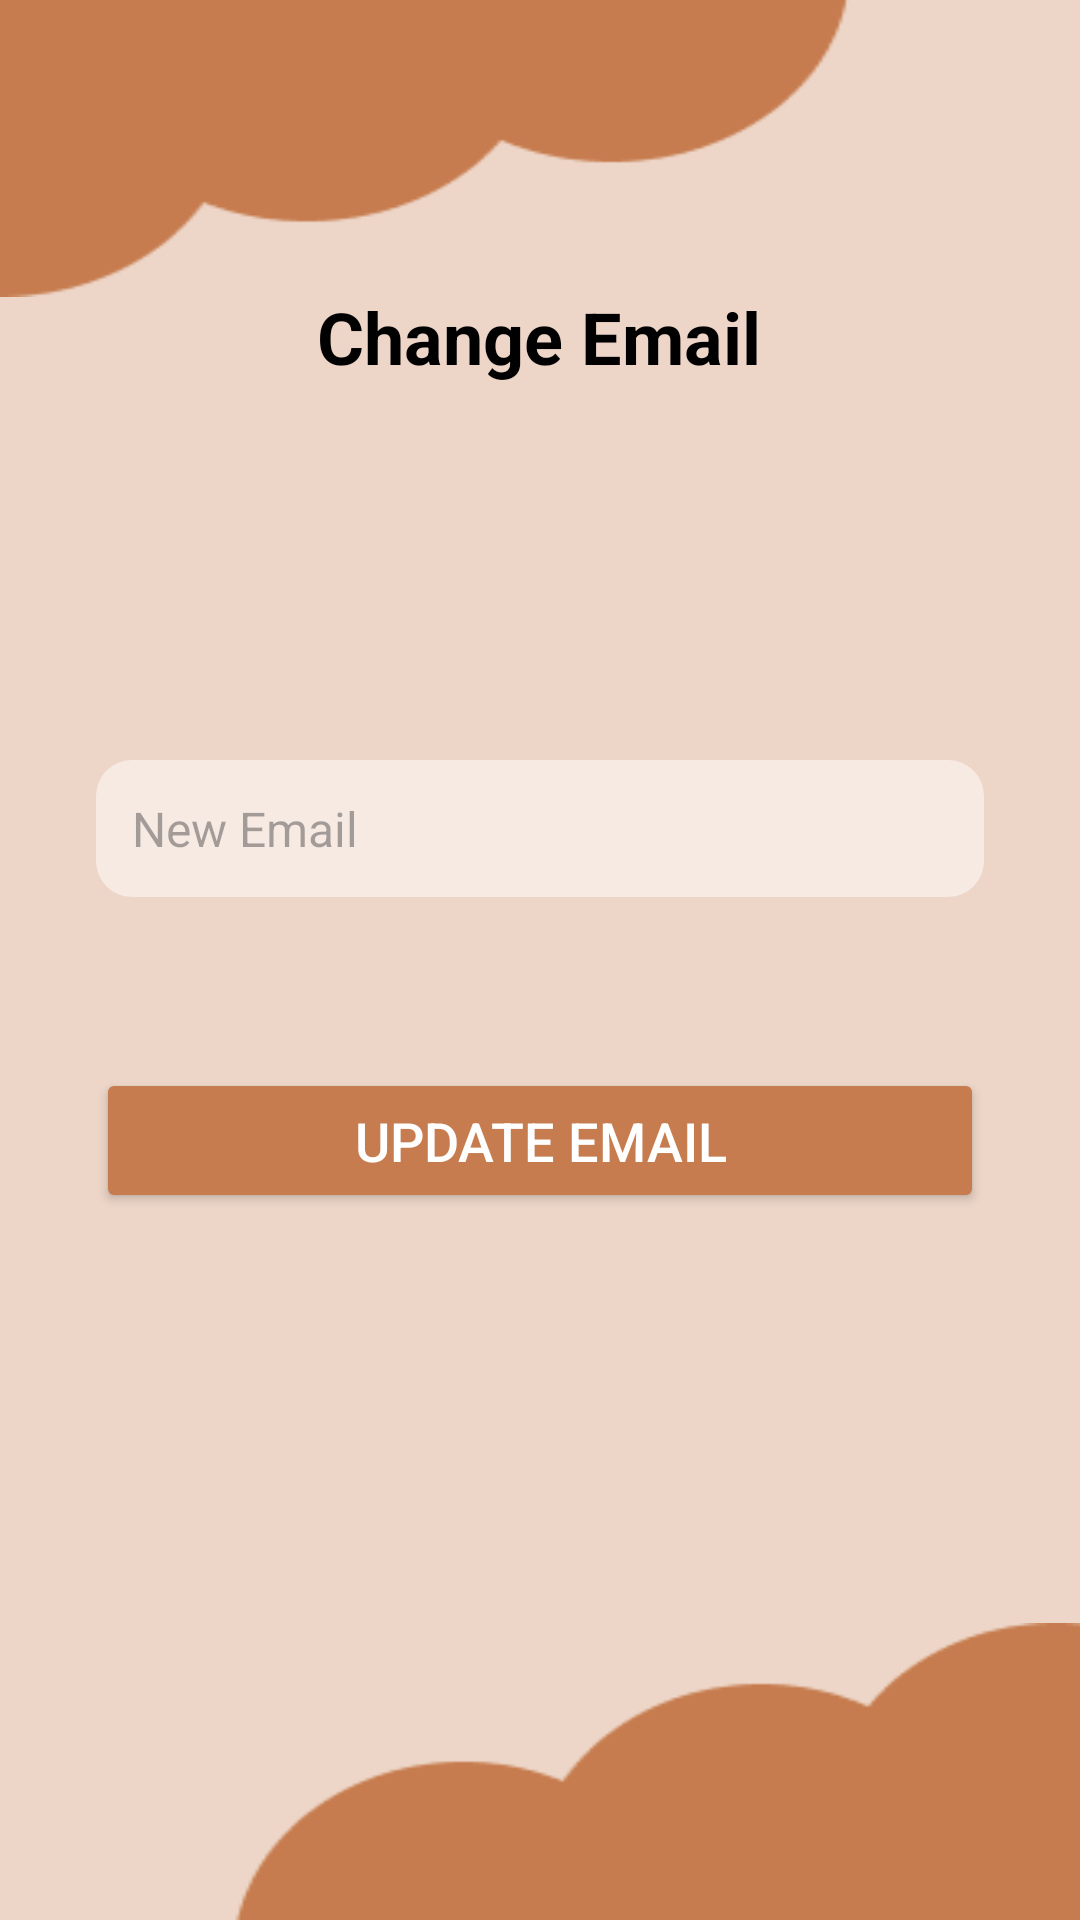

Here is an Android app screen rendered from its layout file. Give the layout XML and the strings, colors and styles it references.
<!-- AndroidManifest.xml: application theme Theme.Book_tracker -->
<!-- res/layout/change_email_page.xml -->
<?xml version="1.0" encoding="utf-8"?>
<androidx.constraintlayout.widget.ConstraintLayout xmlns:android="http://schemas.android.com/apk/res/android"
    xmlns:app="http://schemas.android.com/apk/res-auto"
    xmlns:tools="http://schemas.android.com/tools"
    android:layout_width="match_parent"
    android:layout_height="match_parent"
    android:background="#EDD6C8">

    <ImageView
        android:id="@+id/bot_cloud"
        android:layout_width="308dp"
        android:layout_height="99dp"
        android:layout_marginStart="103dp"
        android:contentDescription="@string/picture"
        android:scaleType="fitXY"
        android:src="@drawable/bottcloud"
        app:layout_constraintBottom_toBottomOf="parent"
        app:layout_constraintEnd_toEndOf="parent"
        app:layout_constraintStart_toStartOf="parent" />

    <ImageView
        android:id="@+id/top_cloud"
        android:layout_width="308dp"
        android:layout_height="99dp"
        android:layout_marginEnd="103dp"
        android:contentDescription="@string/picture"
        android:scaleType="fitXY"
        android:src="@drawable/topcloud"
        app:layout_constraintEnd_toEndOf="parent"
        app:layout_constraintStart_toStartOf="parent"
        app:layout_constraintTop_toTopOf="parent" />

    <TextView
        android:id="@+id/changeEmailTitle"
        android:layout_width="wrap_content"
        android:layout_height="wrap_content"
        android:layout_marginTop="200dp"
        android:layout_marginBottom="60dp"
        android:gravity="center"
        android:text="Change Email"
        android:textColor="@color/black"
        android:textSize="24sp"
        android:textStyle="bold"
        app:layout_constraintBottom_toTopOf="@+id/newEmailEditText"
        app:layout_constraintEnd_toEndOf="parent"
        app:layout_constraintHorizontal_bias="0.498"
        app:layout_constraintStart_toStartOf="parent"
        app:layout_constraintTop_toTopOf="parent" />

    <EditText
        android:id="@+id/newEmailEditText"
        android:layout_width="0dp"
        android:layout_height="wrap_content"
        android:layout_marginHorizontal="32dp"
        android:layout_marginTop="65dp"
        android:layout_marginBottom="17dp"
        android:background="@drawable/rounded_edittext_bg"
        android:hint="New Email"
        android:padding="12dp"
        android:textColor="@color/black"
        android:textSize="16sp"
        app:layout_constraintBottom_toTopOf="@+id/changeEmailButton"
        app:layout_constraintEnd_toEndOf="parent"
        app:layout_constraintStart_toStartOf="parent"
        app:layout_constraintTop_toBottomOf="@id/changeEmailTitle" />

    
    <ProgressBar
        android:id="@+id/progressBar"
        android:layout_width="wrap_content"
        android:layout_height="wrap_content"
        android:visibility="gone"
        android:layout_centerInParent="true"
        android:indeterminate="true"
        android:layout_marginTop="15dp"
        app:layout_constraintEnd_toEndOf="parent"
        app:layout_constraintStart_toStartOf="parent"
        app:layout_constraintTop_toBottomOf="@id/newEmailEditText" />

    
    <Button
        android:id="@+id/changeEmailButton"
        android:layout_width="0dp"
        android:layout_height="wrap_content"
        android:layout_marginHorizontal="32dp"
        android:layout_marginTop="40dp"
        android:layout_marginBottom="340dp"
        android:backgroundTint="@color/dark_brown"
        android:paddingVertical="12dp"
        android:text="Update Email"
        android:textColor="@color/white"
        android:textSize="18sp"
        app:layout_constraintBottom_toBottomOf="parent"
        app:layout_constraintEnd_toEndOf="parent"
        app:layout_constraintStart_toStartOf="parent"
        app:layout_constraintTop_toBottomOf="@+id/newEmailEditText" />
</androidx.constraintlayout.widget.ConstraintLayout>
<!-- resources referenced by this layout -->
<resources>
  <color name="black">#FF000000</color>
  <color name="dark_brown">#C67C4E</color>
  <color name="white">#FFFFFFFF</color>
  <!-- drawable bottcloud: png bitmap (drawable, 1399 bytes) -->
  <!-- drawable rounded_edittext_bg (drawable) -->
  <shape xmlns:android="http://schemas.android.com/apk/res/android">
      <solid android:color="#80FFFFFF" /> 
      <corners android:radius="12dp" /> 
  </shape>
  <!-- drawable topcloud: png bitmap (drawable, 1574 bytes) -->
  <string name="picture">picture</string>
  <style name="Theme.Book_tracker" parent="Base.Theme.Book_tracker" />
  <style name="Base.Theme.Book_tracker" parent="Theme.Material3.DayNight.NoActionBar">
          
          
      </style>
</resources>
